Run: headless pygame with SDL's dummy video driver; simulated clock (each Clock.tick advances the game by its frame time, no real sleeping); random seed 0; keys injected as events and as key.get_pressed() state; no mouse input.
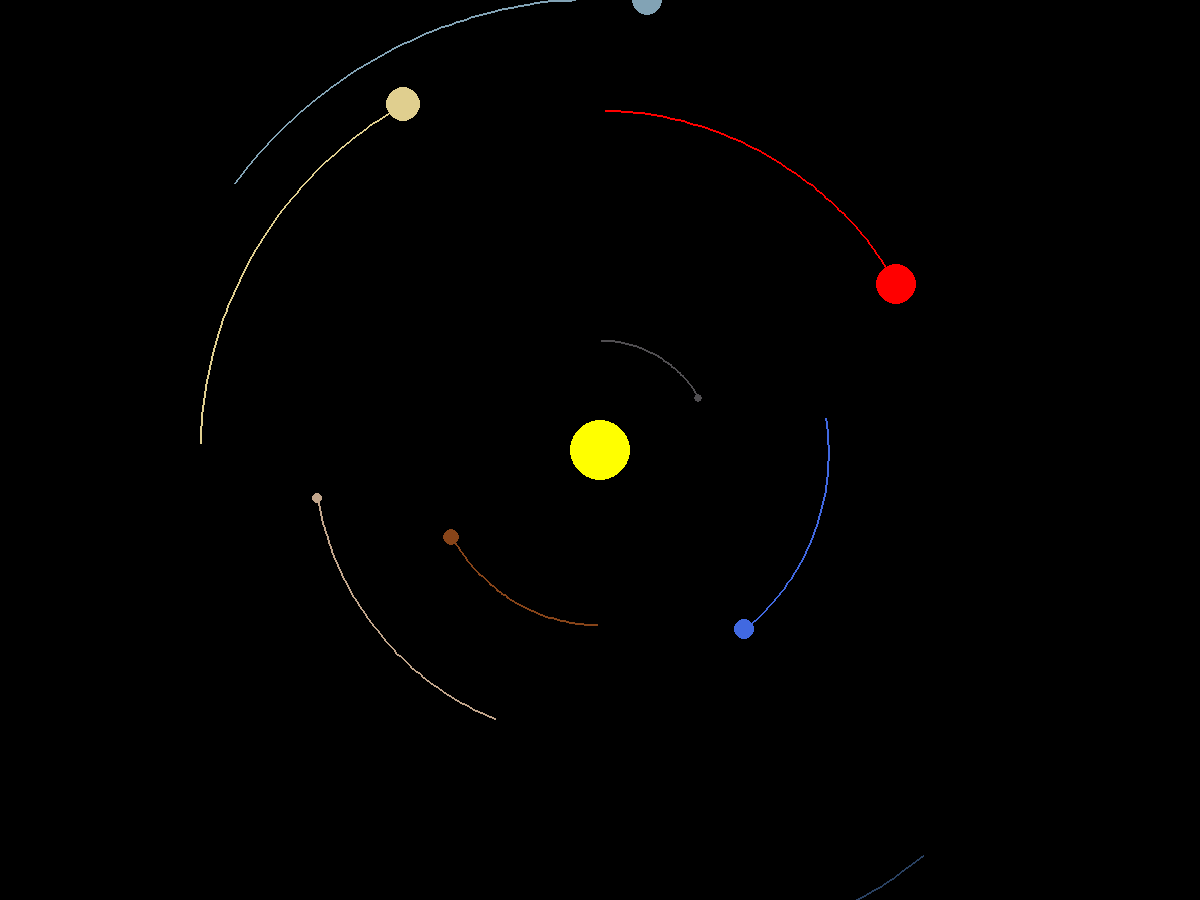
Frame 1 of 4 · flips 1–60 · no input
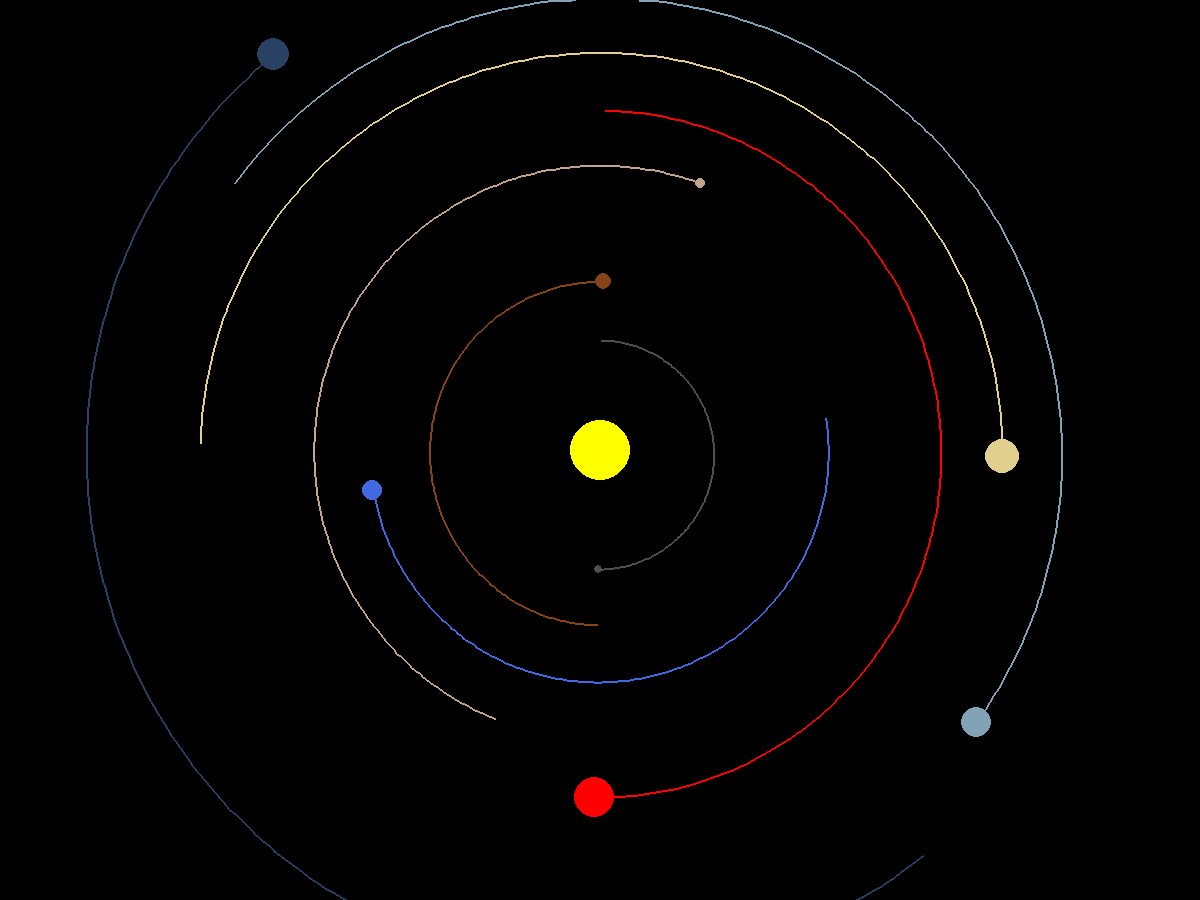
Frame 2 of 4 · flips 61–180 · tapped SPACE, RETURN · held RIGHT (→), D
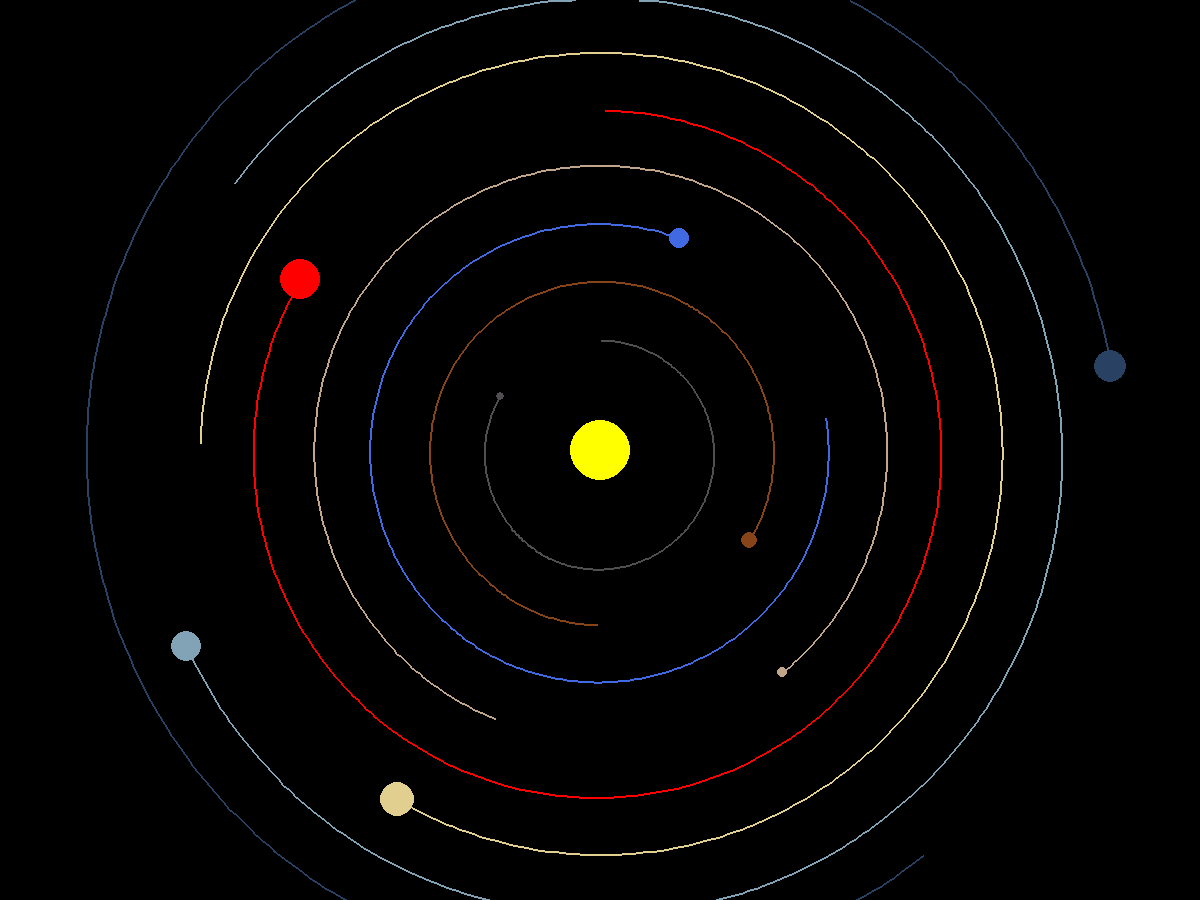
Frame 3 of 4 · flips 181–300 · held DOWN (↓), S
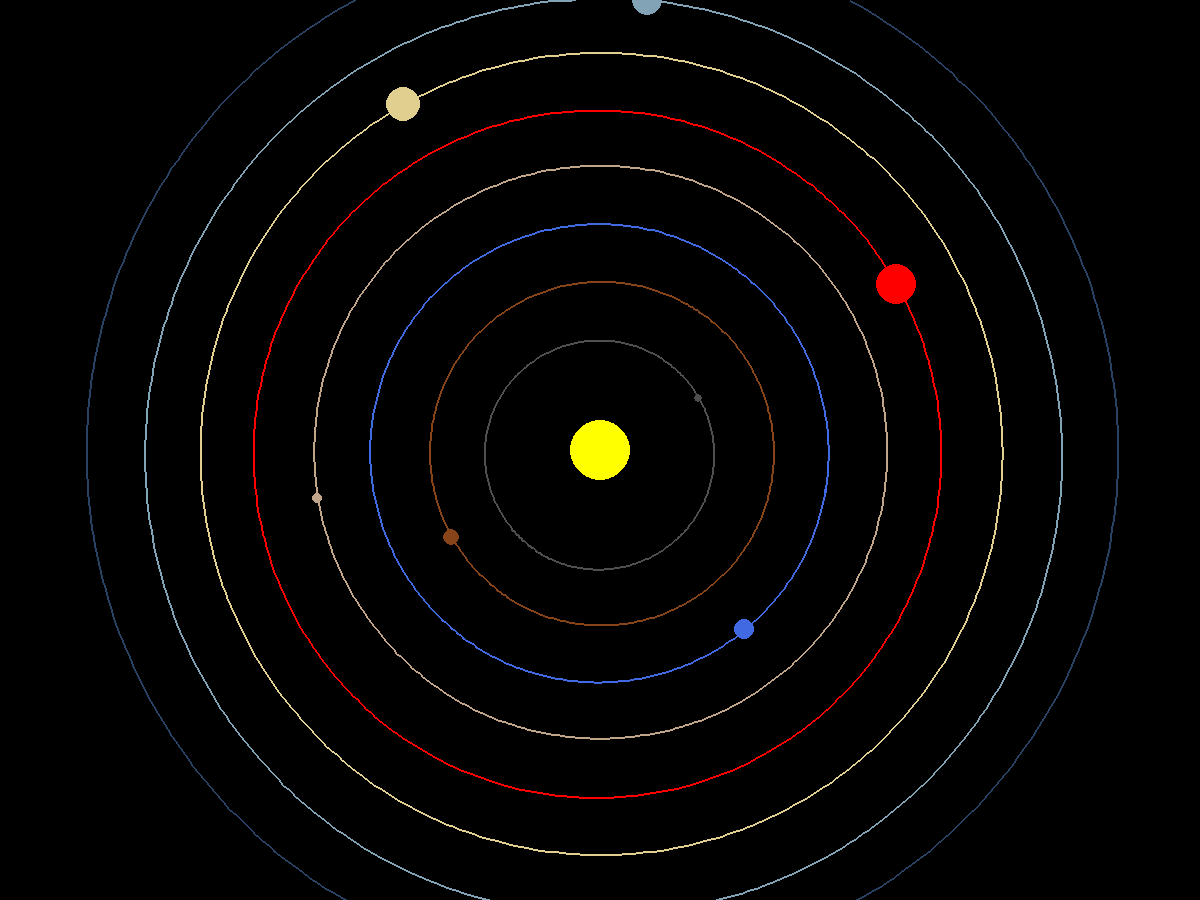
Frame 4 of 4 · flips 301–420 · held LEFT (←), A, UP (↑), W

The pygame program that drew these frames:

import pygame
import math
pygame.init()

# Параметры окна
WIDTH = 1200
HEIGHT = 900
WIN = pygame.display.set_mode((WIDTH, HEIGHT))
pygame.display.set_caption("Solar system")

# Цвета планет
SUN = (255, 255, 0)
EARTH = (65, 105, 225)
MERC = (80, 78, 81)
VENUS = (135, 68, 25)
MARS = (193, 165, 139)
JUPYTER = (255, 0, 0)
SAT = (224, 207, 143)
UR = (130, 163, 181)
NEP = (41, 65, 98)


class Planet:

    def __init__(self, x, y, radius, color, radius_tr, angle, tick):
        self.x = x
        self.y = y
        self.color = color
        self.radius = radius  # Радиус планеты
        self.radius_tr = radius_tr  # Радиус траектории
        self.angle = angle
        self.orbit = []
        self.tick = tick

    def draw(self, win):  # Отрисовка планет и их орбит
        if len(self.orbit) > 2:
            updated_points = []
            for point in self.orbit:
                x, y = point
                updated_points.append((x, y))

            pygame.draw.lines(win, self.color, False, updated_points, 2)
        pygame.draw.circle(win, self.color, (self.x, self.y), self.radius)

    # Реализация движения планет
    def new_coords(self):
        M = math.radians(self.angle)
        self.x = self.x + self.radius_tr * math.cos(M)
        self.y = self.y + self.radius_tr * math.sin(M)
        return self.x, self.y

    def move(self, planets):
        self.tick += 1
        self.angle += 1
        self.x, self.y = self.new_coords()
        self.orbit.append((self.x, self.y))


def main():
    run = True
    clock = pygame.time.Clock()
    # Для расположения использовалось относильеное позиционирование
    sun = Planet(600, 450, 30, SUN, 0, 0, 0)

    mercury = Planet(600, 340, 4, MERC, 2, 0, 0)

    venus = Planet(600, 625, 8, VENUS, -3, 0, 0)

    earth = Planet(825, 415, 10, EARTH, 4, -280, 0)

    mars = Planet(500, 720, 5, MARS, -5, 20, 0)

    jupyter = Planet(600, 110, 20, JUPYTER, 6, 0, 0)

    saturn = Planet(200, 450, 17, SAT, -7, 90, 0)

    uran = Planet(230, 190, 15, UR, -8, 125, 0)

    neptun = Planet(930, 850, 16, NEP, -9, 320, 0)

    planets = [sun, mercury, venus, earth, mars, jupyter, saturn, uran, neptun]

    while run:
        clock.tick(60)
        WIN.fill((0, 0, 0))

        for event in pygame.event.get():
            if event.type == pygame.QUIT:
                run = False
        for planet in planets:
            planet.move(planets)
            planet.draw(WIN)

        pygame.display.update()


main()
